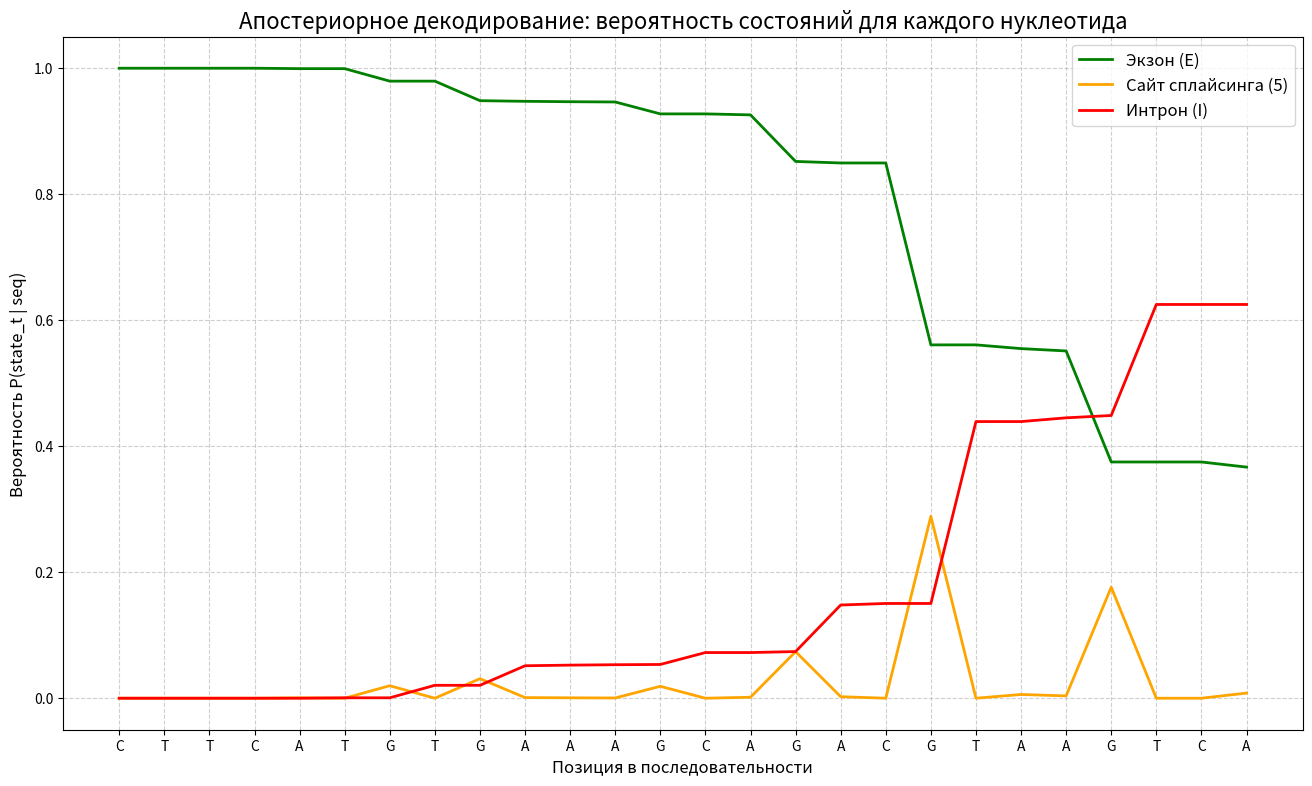

Generate this figure with matplotlib:
import numpy as np
from scipy.special import logsumexp
import matplotlib.pyplot as plt
NEG_INF = -1e12

def safe_log(matrix):#безопасный логарифм
    with np.errstate(divide='ignore'):
        res = np.log(matrix)
    res[np.isinf(res)] = NEG_INF
    return res

T_probs = np.array([
    [0.9, 0.1, 0, 0], 
    [0, 0, 1, 0],
    [0, 0, 0.9, 0.1],
    [0, 0, 0, 0]
])
T = safe_log(T_probs)

E_probs = np.array([
    [0.25, 0.25, 0.25, 0.25],
    [0.05, 0,   0.95, 0],
    [0.4,  0.1, 0.1,  0.4],
    [0,    0,   0,    0] 
]) 
E = safe_log(E_probs)

pi_probs = np.array([1, 0, 0, 0])
pi = safe_log(pi_probs)

nucleotides = {'A': 0, 'C': 1, 'G': 2, 'T': 3} 
seq_str = "CTTCATGTGAAAGCAGACGTAAGTCA"
seq = [nucleotides[s] for s in seq_str]

def backward(seq, E, T):
    """
    Вычисляет логарифмические вероятности Backward.
    """
    n_states = T.shape[0]
    n_obs = len(seq)
    
    # Создаем матрицу B и заполняем её очень маленькими числами (log 0)
    B = np.full((n_states, n_obs), NEG_INF)

    # Шаг 1: Инициализация (последний столбец)
    # В обычных вероятностях это 1, в логарифмах log(1) = 0
    for s in range(n_states):
        B[s, -1] = 0 
    
    # Шаг 2: Обратный проход (от n_obs-2 до 0)
    for t in range(n_obs - 2, -1, -1):
        for s in range(n_states):
            # Нам нужно собрать сумму по всем возможным СЛЕДУЮЩИМ состояниям (next_s)
            # Формула для каждого пути: log_trans + log_emission + log_backward_next
            work_probs = T[s, :] + E[:, seq[t+1]] + B[:, t+1]
            
            # Суммируем эти пути через logsumexp
            B[s, t] = logsumexp(work_probs)
            
    return B

def forward(seq, E, T, pi):
    n_states = T.shape[0]
    n_obs = len(seq)
    F = np.zeros((n_states, n_obs))

    for s in range(n_states):
        F[s, 0] = pi[s] + E[s, seq[0]]
    
    for t in range(1, n_obs):
        for s in range(n_states):
            F[s, t] = logsumexp(F[:, t-1] + T[:, s]) + E[s, seq[t]] # проблема суммирования вероятностей - P1 + P2 != logP1 + logP2
    log_entire_probability = logsumexp(F[:, -1])
    return log_entire_probability, F

def aposterior_decoding(F, B, log_entire_probability):
    matrix = np.zeros_like(F)

    n_states = matrix.shape[0]
    n_obs = matrix.shape[1]

    for t in range(n_obs):
        for s in range(n_states):
            matrix[s, t] = np.exp((F[s, t] + B[s,t])  - log_entire_probability)
    return matrix


log_entire_probability, F = forward(seq, E, T, pi)
B = backward(seq, E, T)


one_matrix_to_rule_them_all = aposterior_decoding(F, B, log_entire_probability)

E_chances = one_matrix_to_rule_them_all[0, :] # Экзон
s_chances = one_matrix_to_rule_them_all[1, :] # Сайт сплайсинга (5')
I_chances = one_matrix_to_rule_them_all[2, :] # Интрон


ts = np.arange(len(seq))

plt.figure(figsize=(16, 9))

# Строим графики для каждого состояния
plt.plot(ts, E_chances, label='Экзон (E)', color='green', linewidth=2)
plt.plot(ts, s_chances, label='Сайт сплайсинга (5)', color='orange', linewidth=2)
plt.plot(ts, I_chances, label='Интрон (I)', color='red', linewidth=2)

# Настройка осей и легенды
plt.title("Апостериорное декодирование: вероятность состояний для каждого нуклеотида", fontsize=16)
plt.xlabel("Позиция в последовательности", fontsize=12)
plt.ylabel("Вероятность P(state_t | seq)", fontsize=12)

# Заменяем цифры на оси X на сами нуклеотиды из твоей строки
plt.xticks(ts, list(seq_str))

# Добавляем сетку и легенду
plt.grid(True, linestyle='--', alpha=0.6)
plt.legend(loc='upper right', fontsize=12)

# Устанавливаем границы по вертикали от 0 до 1 (так как это вероятности)
plt.ylim(-0.05, 1.05)

# Показываем результат
plt.show()
